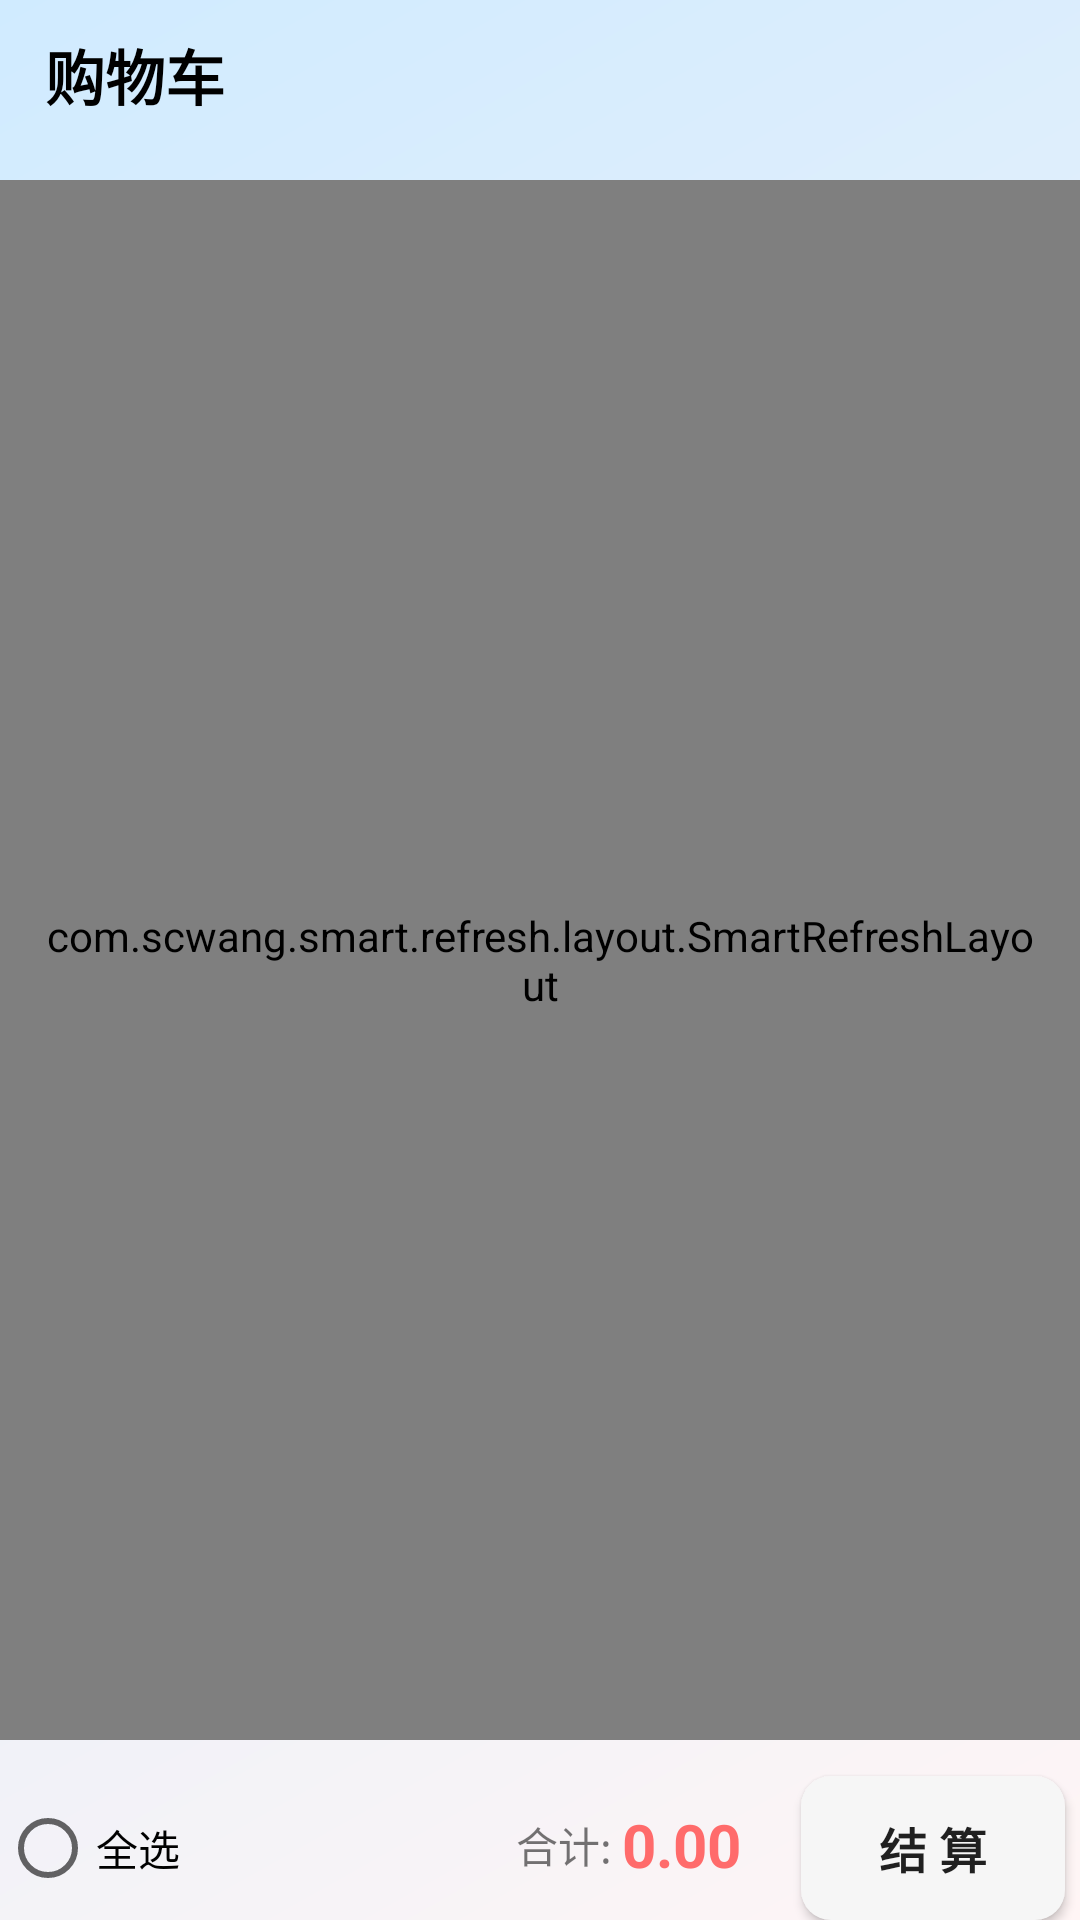

Write the Android layout XML for this screen, with the resource values it uses.
<!-- AndroidManifest.xml: application theme Theme.IBook -->
<!-- res/layout/fragment_2.xml -->
<?xml version="1.0" encoding="utf-8"?>
<androidx.constraintlayout.widget.ConstraintLayout xmlns:android="http://schemas.android.com/apk/res/android"
    xmlns:app="http://schemas.android.com/apk/res-auto"
    xmlns:tools="http://schemas.android.com/tools"
    android:layout_width="match_parent"
    android:background="@drawable/page_bg"
    android:layout_height="match_parent">

    <TextView
        android:id="@+id/cart_title"
        android:layout_width="match_parent"
        android:layout_height="50dp"
        android:gravity="center_vertical"
        android:paddingLeft="15dp"
        android:paddingRight="15dp"
        android:text="购物车"
        android:textColor="@color/black"
        android:textSize="20sp"

        android:textStyle="bold"
        app:layout_constraintEnd_toEndOf="parent"
        app:layout_constraintStart_toStartOf="parent"
        app:layout_constraintTop_toTopOf="parent" />

    <com.scwang.smart.refresh.layout.SmartRefreshLayout
        android:id="@+id/cartitem_refreshLayout"
        android:layout_width="match_parent"
        android:layout_height="match_parent"
        android:layout_marginTop="60dp"
        android:layout_marginBottom="60dp"

        android:paddingLeft="15dp"
        android:paddingRight="15dp">

        <com.scwang.smart.refresh.header.ClassicsHeader

            android:layout_width="match_parent"
            android:layout_height="wrap_content">

        </com.scwang.smart.refresh.header.ClassicsHeader>


        <ListView
            android:id="@+id/cartitem_list"
            android:layout_width="match_parent"
            android:layout_height="wrap_content"
            android:layout_marginTop="12dp"
            android:divider="@null"
            android:dividerHeight="15dp"
            app:layout_constraintEnd_toEndOf="parent"
            app:layout_constraintStart_toStartOf="parent"
            app:layout_constraintTop_toBottomOf="@+id/cart_title" />

        <com.scwang.smart.refresh.footer.ClassicsFooter
            android:layout_width="match_parent"
            android:layout_height="wrap_content" />
    </com.scwang.smart.refresh.layout.SmartRefreshLayout>

    <CheckBox
        android:id="@+id/cartitem_check_all"
        style="@style/Widget.AppCompat.CompoundButton.RadioButton"
        android:layout_width="wrap_content"
        android:layout_height="wrap_content"
        android:text="全选"
        app:layout_constraintBottom_toBottomOf="parent"
        app:layout_constraintStart_toStartOf="parent" />

    <TextView
        android:id="@+id/cartitem_price"
        android:layout_width="wrap_content"
        android:layout_height="wrap_content"
        android:layout_marginEnd="20dp"
        android:text="0.00"
        android:textSize="20sp"
        android:textStyle="bold"
        android:textColor="@color/price_red"
        app:layout_constraintBottom_toBottomOf="parent"
        app:layout_constraintEnd_toStartOf="@+id/cartitem_over"
        app:layout_constraintTop_toTopOf="@+id/cartitem_over"
        app:layout_constraintVertical_bias="0.448" />

    <Button
        android:id="@+id/cartitem_over"
        android:layout_width="wrap_content"
        android:layout_height="wrap_content"
        android:text="结 算"
        android:textStyle="bold"
        android:textSize="16sp"
        android:layout_marginRight="5dp"
        android:background="@drawable/bookitem_radius"
        app:layout_constraintBottom_toBottomOf="parent"
        app:layout_constraintEnd_toEndOf="parent" />

    <TextView
        android:id="@+id/textView2"
        android:layout_width="wrap_content"
        android:layout_height="wrap_content"
        android:text="合计: "
        app:layout_constraintBottom_toBottomOf="@+id/cartitem_price"
        app:layout_constraintEnd_toStartOf="@+id/cartitem_price"
        app:layout_constraintTop_toTopOf="@+id/cartitem_price" />


</androidx.constraintlayout.widget.ConstraintLayout>
<!-- resources referenced by this layout -->
<resources>
  <color name="black">#FF000000</color>
  <color name="price_red">#ff6b6b</color>
  <!-- drawable bookitem_radius (drawable) -->
  <?xml version="1.0" encoding="utf-8"?>
  <shape xmlns:android="http://schemas.android.com/apk/res/android"
      android:shape="rectangle">
      <solid android:color="@color/message_bg" />
      <corners  android:radius="10dp"/>
      <padding
          android:left="1dp"
          android:top="1dp"
          android:right="1dp"
          android:bottom="1dp" />
  </shape>
  <!-- drawable page_bg (drawable) -->
  <?xml version="1.0" encoding="utf-8"?>
  <shape xmlns:android="http://schemas.android.com/apk/res/android">
      <gradient
          android:angle="135"
          android:endColor="#d0ebff"
          android:startColor="#fff5f5" />
  </shape>
  <style name="Theme.IBook" parent="Theme.MaterialComponents.DayNight.NoActionBar">
          
          <item name="colorPrimary">@color/purple_500</item>
          <item name="colorPrimaryVariant">@color/purple_700</item>
          <item name="colorOnPrimary">@color/white</item>
          
          <item name="colorSecondary">@color/teal_200</item>
          <item name="colorSecondaryVariant">@color/teal_700</item>
          <item name="colorOnSecondary">@color/black</item>
          
          <item name="android:statusBarColor" tools:targetApi="l">?attr/colorPrimaryVariant</item>
          
      </style>
  <color name="message_bg">#f6f6f6</color>
  <color name="purple_500">#FF6200EE</color>
  <color name="purple_700">#FF3700B3</color>
  <color name="white">#FFFFFFFF</color>
  <color name="teal_200">#FF03DAC5</color>
  <color name="teal_700">#FF018786</color>
</resources>
